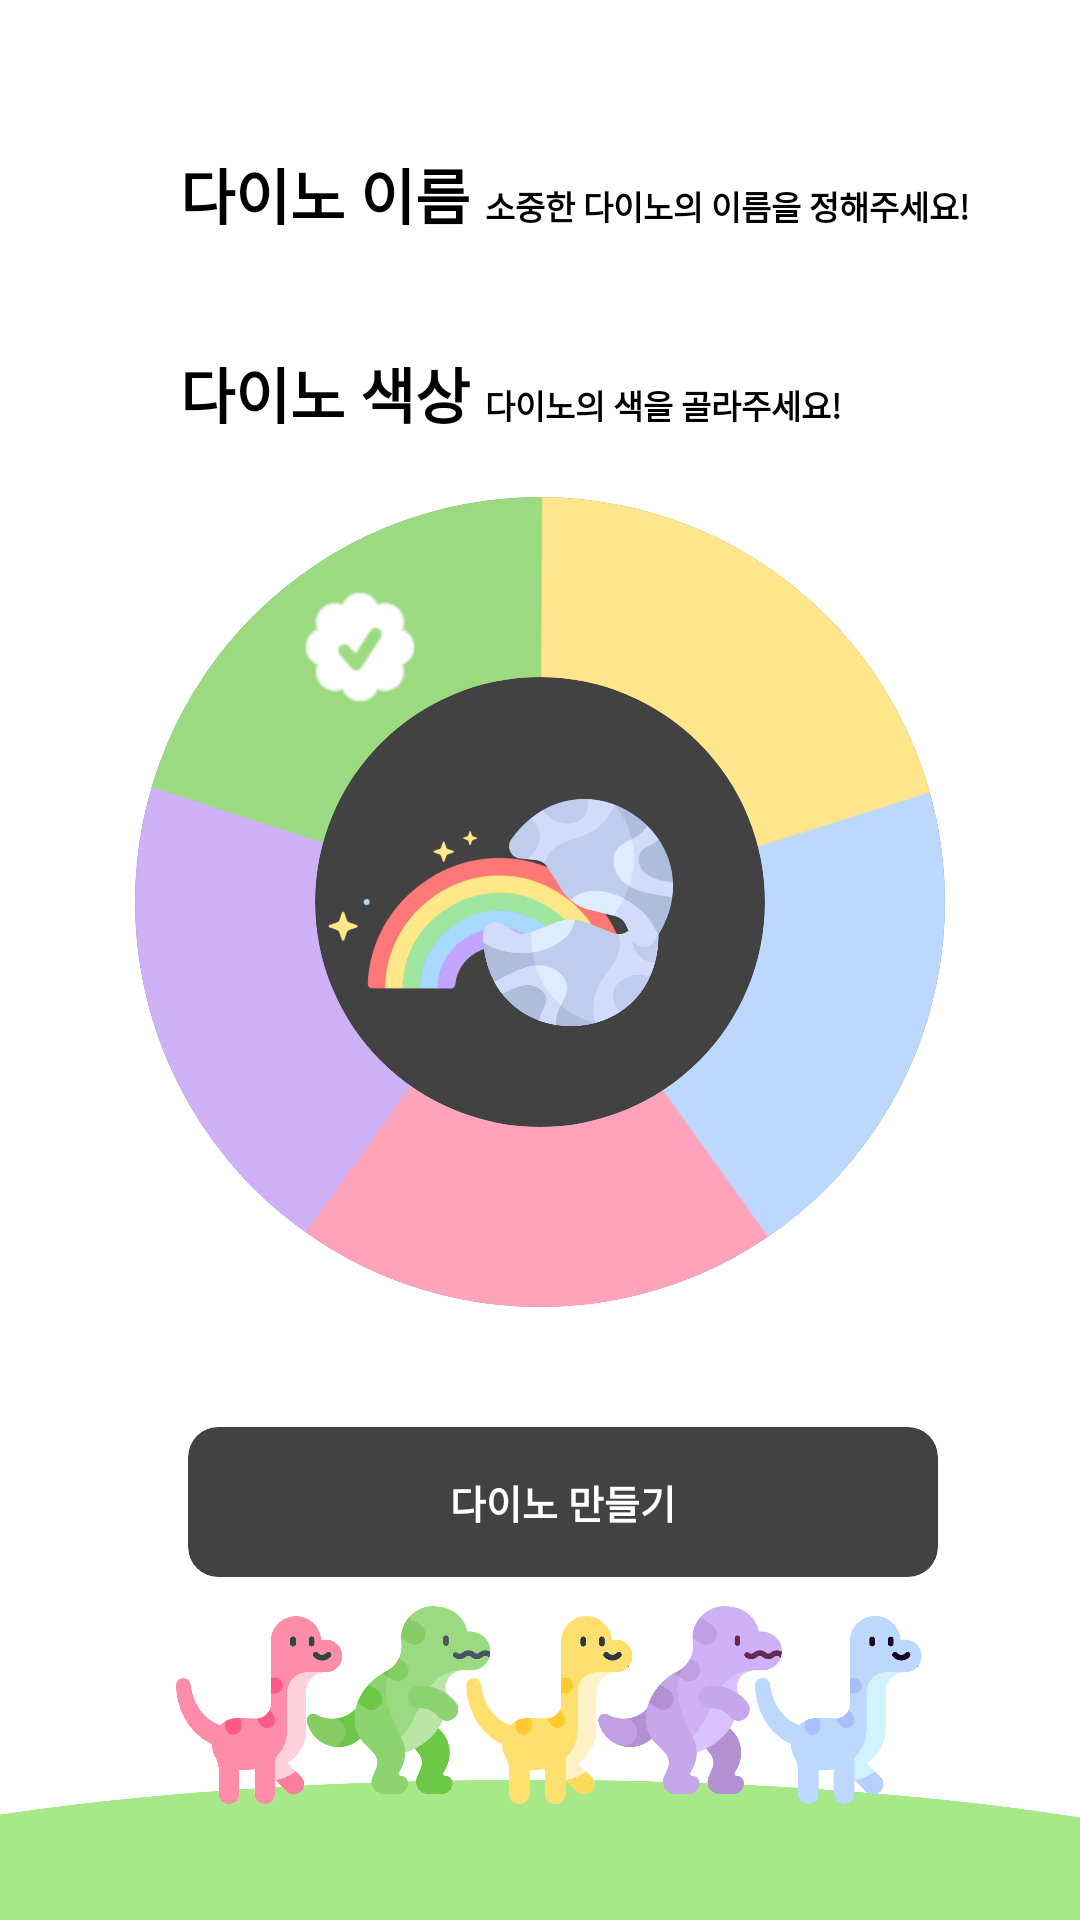

Layout XML and referenced resources for this Android screen:
<!-- AndroidManifest.xml: application theme Theme.Android -->
<!-- res/layout/activity_new_dino.xml -->
<?xml version="1.0" encoding="utf-8"?>
<androidx.constraintlayout.widget.ConstraintLayout xmlns:android="http://schemas.android.com/apk/res/android"
    xmlns:app="http://schemas.android.com/apk/res-auto"
    xmlns:tools="http://schemas.android.com/tools"
    android:layout_width="match_parent"
    android:layout_height="match_parent"
    android:background="@color/white">

    <TextView
        android:id="@+id/dino_name_text"
        android:fontFamily="@font/soyomaple"
        android:layout_width="wrap_content"
        android:layout_height="wrap_content"
        android:layout_marginStart="60dp"
        android:layout_marginTop="50dp"
        android:text="@string/dino_name_text"
        android:textSize="20sp"
        android:textStyle="bold"
        app:layout_constraintStart_toEndOf="@+id/dino_name_text_small"
        app:layout_constraintStart_toStartOf="parent"
        app:layout_constraintTop_toTopOf="parent" />

    <TextView
        android:id="@+id/dino_name_text_small"
        android:fontFamily="@font/soyomaple"
        android:layout_width="wrap_content"
        android:layout_height="wrap_content"
        android:layout_marginStart="5dp"
        android:layout_marginTop="50dp"
        android:layout_marginBottom="2.5dp"
        android:text="@string/dino_name_text_small"
        android:textSize="11sp"
        android:textStyle="bold"
        app:layout_constraintBottom_toBottomOf="@+id/dino_name_text"
        app:layout_constraintStart_toEndOf="@+id/dino_name_text" />

    <EditText
        android:id="@+id/dino_name_input"
        android:fontFamily="@font/soyomaple"
        android:layout_width="match_parent"
        android:layout_height="wrap_content"
        android:layout_marginStart="60dp"
        android:layout_marginEnd="60dp"
        android:maxLength="7"
        app:layout_constraintTop_toBottomOf="@+id/dino_name_text" />

    <TextView
        android:id="@+id/dino_color_text"
        android:fontFamily="@font/soyomaple"
        android:layout_width="wrap_content"
        android:layout_height="wrap_content"
        android:layout_marginStart="60dp"
        android:layout_marginTop="30dp"
        android:text="@string/dino_color_text"
        android:textSize="20sp"
        android:textStyle="bold"
        app:layout_constraintStart_toStartOf="parent"
        app:layout_constraintTop_toBottomOf="@+id/dino_name_input" />

    <TextView
        android:id="@+id/dino_color_text_small"
        android:layout_width="wrap_content"
        android:fontFamily="@font/soyomaple"
        android:layout_height="wrap_content"
        android:layout_marginStart="5dp"
        android:layout_marginTop="50dp"
        android:layout_marginBottom="2.5dp"
        android:text="@string/dino_color_text_small"
        android:textSize="11sp"
        android:textStyle="bold"
        app:layout_constraintBottom_toBottomOf="@+id/dino_color_text"
        app:layout_constraintStart_toEndOf="@+id/dino_color_text" />


    <androidx.cardview.widget.CardView
        android:layout_marginTop="20dp"
        android:id="@+id/color_dino_card"
        android:layout_width="270dp"
        android:layout_height="270dp"
        app:cardCornerRadius="300dp"
        app:layout_constraintStart_toStartOf="parent"
        app:layout_constraintEnd_toEndOf="parent"
        app:layout_constraintTop_toBottomOf="@+id/dino_color_text"
        app:cardElevation="0dp"
        >
        <ImageView
            android:layout_width="350dp"
            android:layout_height="350dp"
            android:layout_marginTop="-35dp"
            android:layout_marginStart="-40dp"
            android:src="@drawable/dino_color_list" />

        <Button
            android:id="@+id/btn_green"
            android:layout_width="130dp"
            android:layout_height="100dp"
            android:backgroundTint="@color/color_select_green"
            android:background="@android:color/transparent"
            />
        <ImageView
            android:id="@+id/green_check"
            android:layout_width="50dp"
            android:layout_height="50dp"
            android:layout_marginTop="25dp"
            android:layout_marginStart="50dp"
            android:src="@drawable/icon_check"
            android:visibility="visible"/>
        <Button
            android:id="@+id/btn_yellow"
            android:layout_width="130dp"
            android:layout_height="100dp"
            android:layout_marginStart="140dp"
            android:backgroundTint="@color/raise_dino_yellow"
            android:background="@android:color/transparent" />
        <ImageView
            android:id="@+id/yellow_check"
            android:layout_width="50dp"
            android:layout_height="50dp"
            android:layout_marginTop="25dp"
            android:layout_marginStart="170dp"
            android:src="@drawable/icon_check"
            android:visibility="invisible"/>
        <Button
            android:id="@+id/btn_blue"
            android:layout_width="100dp"
            android:layout_height="120dp"
            android:layout_marginTop="110dp"
            android:layout_marginStart="180dp"
            android:backgroundTint="@color/color_select_blue"
            android:background="@android:color/transparent"/>
        <ImageView
            android:id="@+id/blue_check"
            android:layout_width="50dp"
            android:layout_height="50dp"
            android:layout_marginTop="145dp"
            android:layout_marginStart="205dp"
            android:src="@drawable/icon_check"
            android:visibility="invisible"/>

        <Button
            android:id="@+id/btn_purple"
            android:layout_width="100dp"
            android:layout_height="110dp"
            android:layout_marginTop="110dp"
            android:layout_marginStart="0dp"
            android:backgroundTint="@color/color_select_purple"
            android:background="@android:color/transparent"/>
        <ImageView
            android:id="@+id/purple_check"
            android:layout_width="50dp"
            android:layout_height="50dp"
            android:layout_marginTop="145dp"
            android:layout_marginStart="10dp"
            android:src="@drawable/icon_check"
            android:visibility="invisible"/>

        <Button
            android:id="@+id/btn_pink"
            android:layout_width="120dp"
            android:layout_height="80dp"
            android:layout_marginTop="200dp"
            android:layout_marginStart="70dp"
            android:backgroundTint="@color/color_select_pink"
            android:background="@android:color/transparent"/>
        <ImageView
            android:id="@+id/pink_check"
            android:layout_width="50dp"
            android:layout_height="50dp"
            android:layout_marginTop="215dp"
            android:layout_marginStart="110dp"
            android:src="@drawable/icon_check"
            android:visibility="invisible"/>

    </androidx.cardview.widget.CardView>

    <androidx.cardview.widget.CardView
        android:layout_width="150dp"
        android:layout_height="150dp"
        app:cardCornerRadius="300dp"
        app:cardElevation="0dp"
        app:layout_constraintStart_toStartOf="@+id/color_dino_card"
        app:layout_constraintTop_toTopOf="@+id/color_dino_card"
        app:layout_constraintBottom_toBottomOf="@+id/color_dino_card"
        app:layout_constraintEnd_toEndOf="@+id/color_dino_card">

        <ImageView
            android:layout_width="400dp"
            android:layout_height="400dp"
            android:src="@drawable/egg_rainbow"
            android:layout_marginTop="10dp"
            android:layout_gravity="center"
            android:clickable="false"/>

    </androidx.cardview.widget.CardView>

    <androidx.cardview.widget.CardView
        android:layout_width="250dp"
        android:layout_height="50dp"
        app:cardCornerRadius="10dp"
        app:layout_constraintTop_toBottomOf="@+id/color_dino_card"
        app:layout_constraintStart_toStartOf="parent"
        app:layout_constraintEnd_toEndOf="parent"
        android:layout_marginTop="40dp"
        android:layout_marginStart="15sp"
        >
        <Button
            android:id="@+id/btn_set_dino"
            android:layout_width="300dp"
            android:layout_height="100dp"
            android:layout_marginTop="-30dp"
            android:layout_marginStart="-20dp"
            android:backgroundTint="@color/light_black"
            />
        <TextView
            android:layout_width="match_parent"
            android:layout_height="match_parent"
            android:text="다이노 만들기"
            android:fontFamily="@font/soyomaple"
            android:textAlignment="center"
            android:textColor="@color/white"
            android:textSize="13sp"
            android:gravity="center"
            android:textStyle="bold"
            />
    </androidx.cardview.widget.CardView>


    <ImageView
        android:layout_width="500dp"
        android:layout_height="370dp"
        android:src="@drawable/background_new_dino"
        app:layout_constraintBottom_toBottomOf="parent"
        app:layout_constraintStart_toStartOf="parent"
        app:layout_constraintEnd_toEndOf="parent"/>

</androidx.constraintlayout.widget.ConstraintLayout>
<!-- resources referenced by this layout -->
<resources>
  <color name="color_select_blue">#BCD8FF</color>
  <color name="color_select_green">#9CDA82</color>
  <color name="color_select_pink">#FFA3BA</color>
  <color name="color_select_purple">#CEB1F6</color>
  <color name="light_black">#FF262626</color>
  <color name="raise_dino_yellow">#F9E580</color>
  <color name="white">#FFFFFFFF</color>
  <!-- drawable background_new_dino: png bitmap (drawable, 341814 bytes) -->
  <!-- drawable dino_color_list: png bitmap (drawable, 56323 bytes) -->
  <!-- drawable egg_rainbow: png bitmap (drawable, 287368 bytes) -->
  <!-- drawable icon_check: png bitmap (drawable, 816 bytes) -->
  <string name="dino_color_text">다이노 색상</string>
  <string name="dino_color_text_small">다이노의 색을 골라주세요!</string>
  <string name="dino_name_text">다이노 이름</string>
  <string name="dino_name_text_small">소중한 다이노의 이름을 정해주세요!</string>
</resources>
